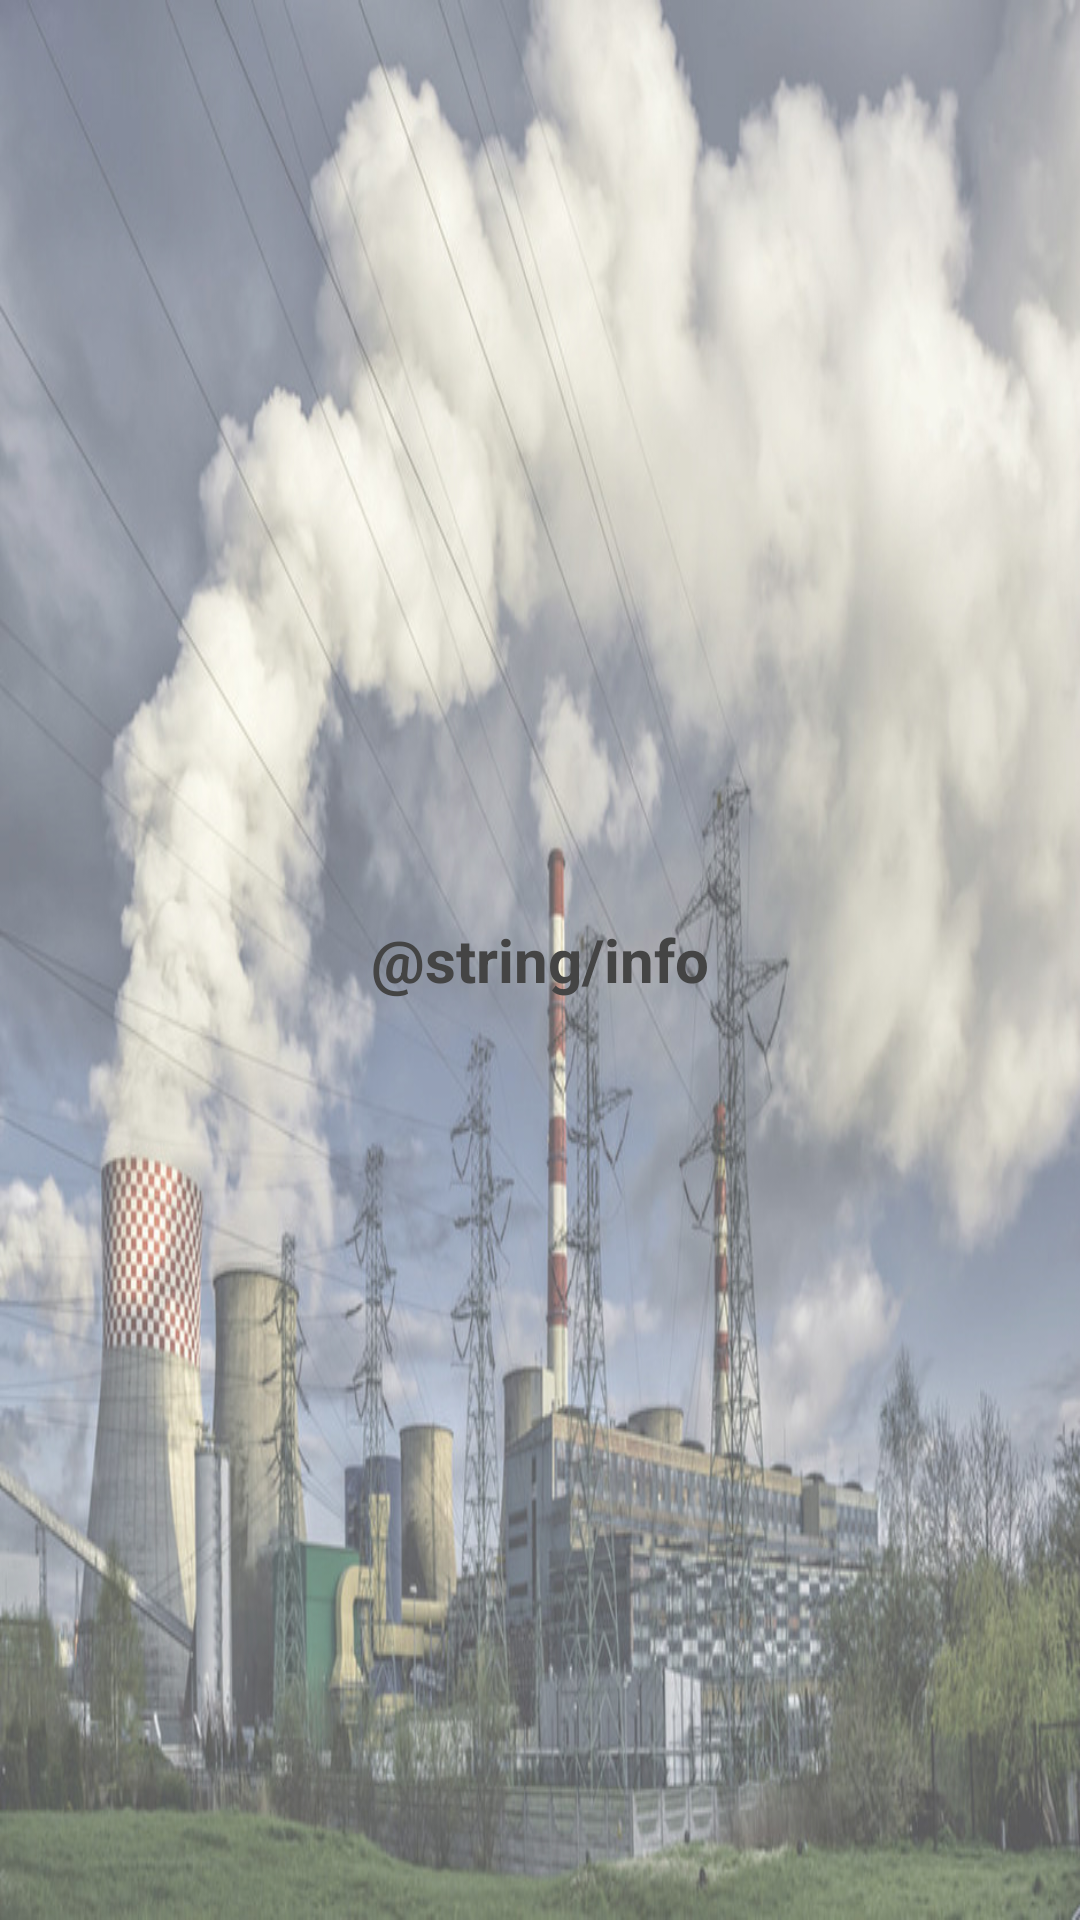

Android layout source for this screen:
<!-- AndroidManifest.xml: application theme AppTheme -->
<!-- res/layout/navigattion_drawer_header.xml -->
<?xml version="1.0" encoding="utf-8"?>
<LinearLayout xmlns:android="http://schemas.android.com/apk/res/android"
    android:layout_width="match_parent"
    android:layout_height="150dp"
    android:gravity="center"
    android:orientation="horizontal"
    android:background="@drawable/air">

    <TextView
        android:id="@+id/navigation_header_userID"
        android:layout_width="match_parent"
        android:layout_height="wrap_content"
        android:textAppearance="?android:attr/textAppearanceMedium"
        android:layout_weight="1"
        android:textStyle="bold"
        android:textAlignment="center"
        android:textColor="#444444"
        android:textSize="20dp"
        android:text="@string/info" />
</LinearLayout>
<!-- resources referenced by this layout -->
<resources>
  <!-- drawable air: jpg bitmap (drawable-v24, 322961 bytes) -->
  <string name="info">台灣空氣品質查詢</string>
  <style name="AppTheme" parent="Theme.AppCompat.Light.DarkActionBar">
          
          <item name="colorPrimary">@color/colorPrimary</item>
          <item name="windowNoTitle">true</item>
          <item name="colorPrimaryDark">@color/colorPrimaryDark</item>
  
          <item name="colorAccent">@color/colorAccent</item>
      </style>
  <!-- not gathered from this repository: default colours our renderer supplied (Android Studio template values) -->
  <color name="colorPrimary">#FF6200EE</color>
  <color name="colorPrimaryDark">#FF3700B3</color>
  <color name="colorAccent">#FF03DAC5</color>
</resources>
